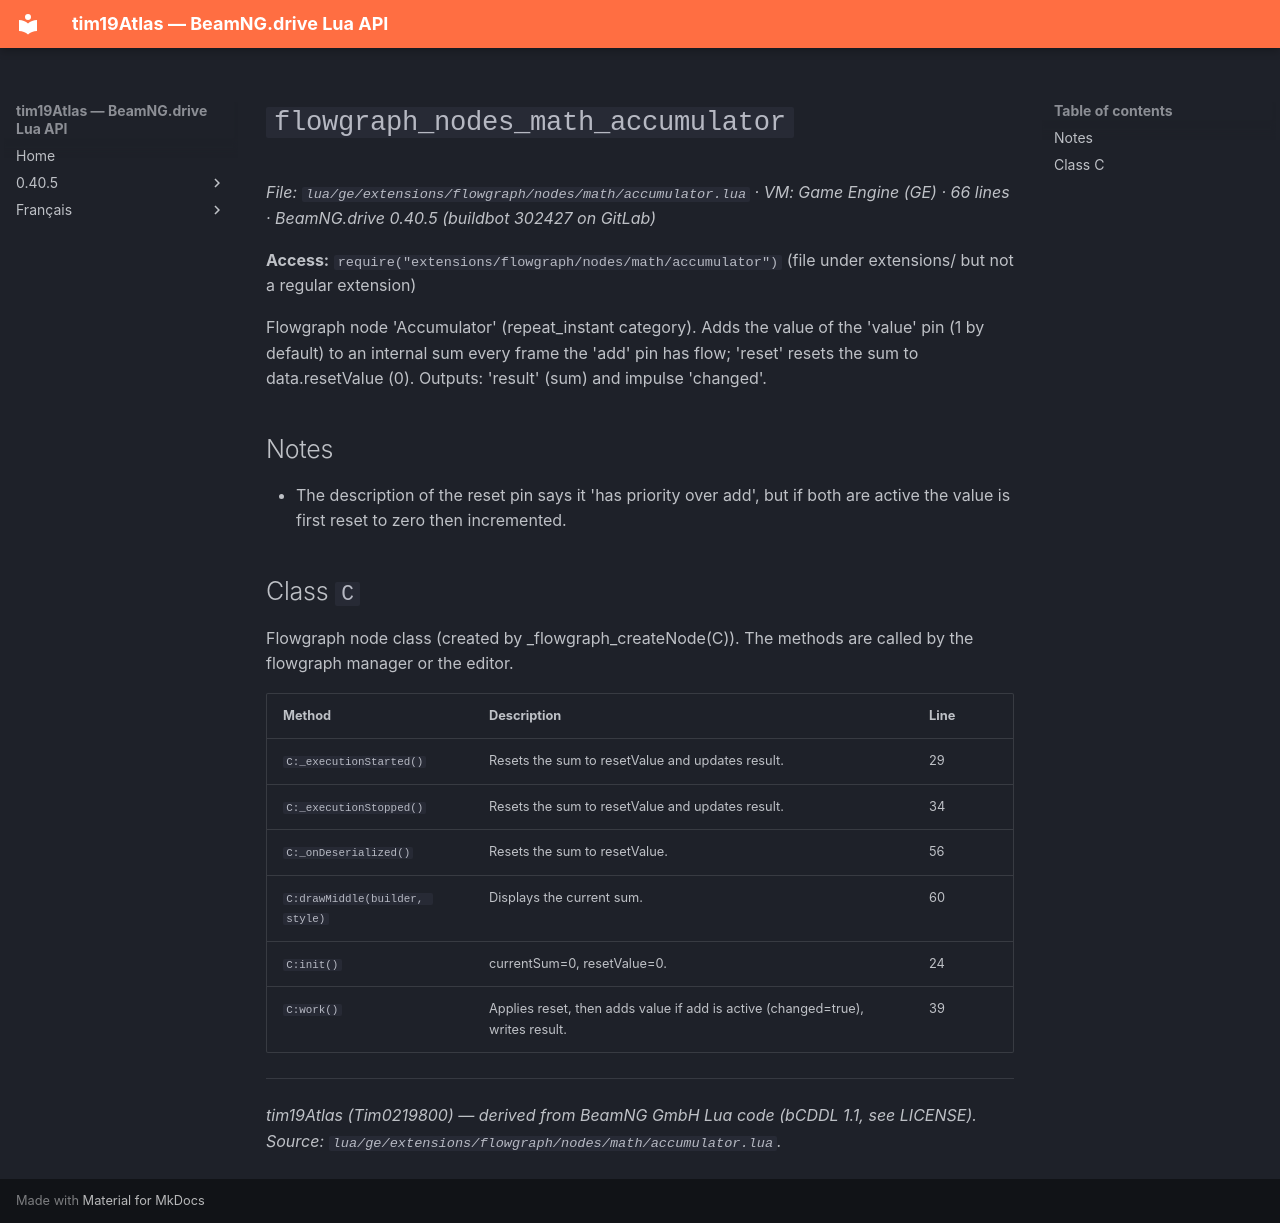

repository: Tim0219800/beamng-lua-atlas · page: 0.40.5/ge/extensions/flowgraph/nodes/math/accumulator.html · generator: mkdocs

# `flowgraph_nodes_math_accumulator`

*File: `lua/ge/extensions/flowgraph/nodes/math/accumulator.lua` · VM: Game Engine (GE) · 66 lines · BeamNG.drive 0.40.5 (buildbot 302427 on GitLab)*

**Access:** `require("extensions/flowgraph/nodes/math/accumulator")` (file under extensions/ but not a regular extension)

Flowgraph node 'Accumulator' (repeat_instant category). Adds the value of the 'value' pin (1 by default) to an internal sum every frame the 'add' pin has flow; 'reset' resets the sum to data.resetValue (0). Outputs: 'result' (sum) and impulse 'changed'.

## Notes

- The description of the reset pin says it 'has priority over add', but if both are active the value is first reset to zero then incremented.

## Class `C`

Flowgraph node class (created by _flowgraph_createNode(C)). The methods are called by the flowgraph manager or the editor.

| Method | Description | Line |
|---|---|---|
| `C:_executionStarted()` | Resets the sum to resetValue and updates result. | 29 |
| `C:_executionStopped()` | Resets the sum to resetValue and updates result. | 34 |
| `C:_onDeserialized()` | Resets the sum to resetValue. | 56 |
| `C:drawMiddle(builder, style)` | Displays the current sum. | 60 |
| `C:init()` | currentSum=0, resetValue=0. | 24 |
| `C:work()` | Applies reset, then adds value if add is active (changed=true), writes result. | 39 |

---
*tim19Atlas (Tim0219800) — derived from BeamNG GmbH Lua code (bCDDL 1.1, see LICENSE). Source: `lua/ge/extensions/flowgraph/nodes/math/accumulator.lua`.*
